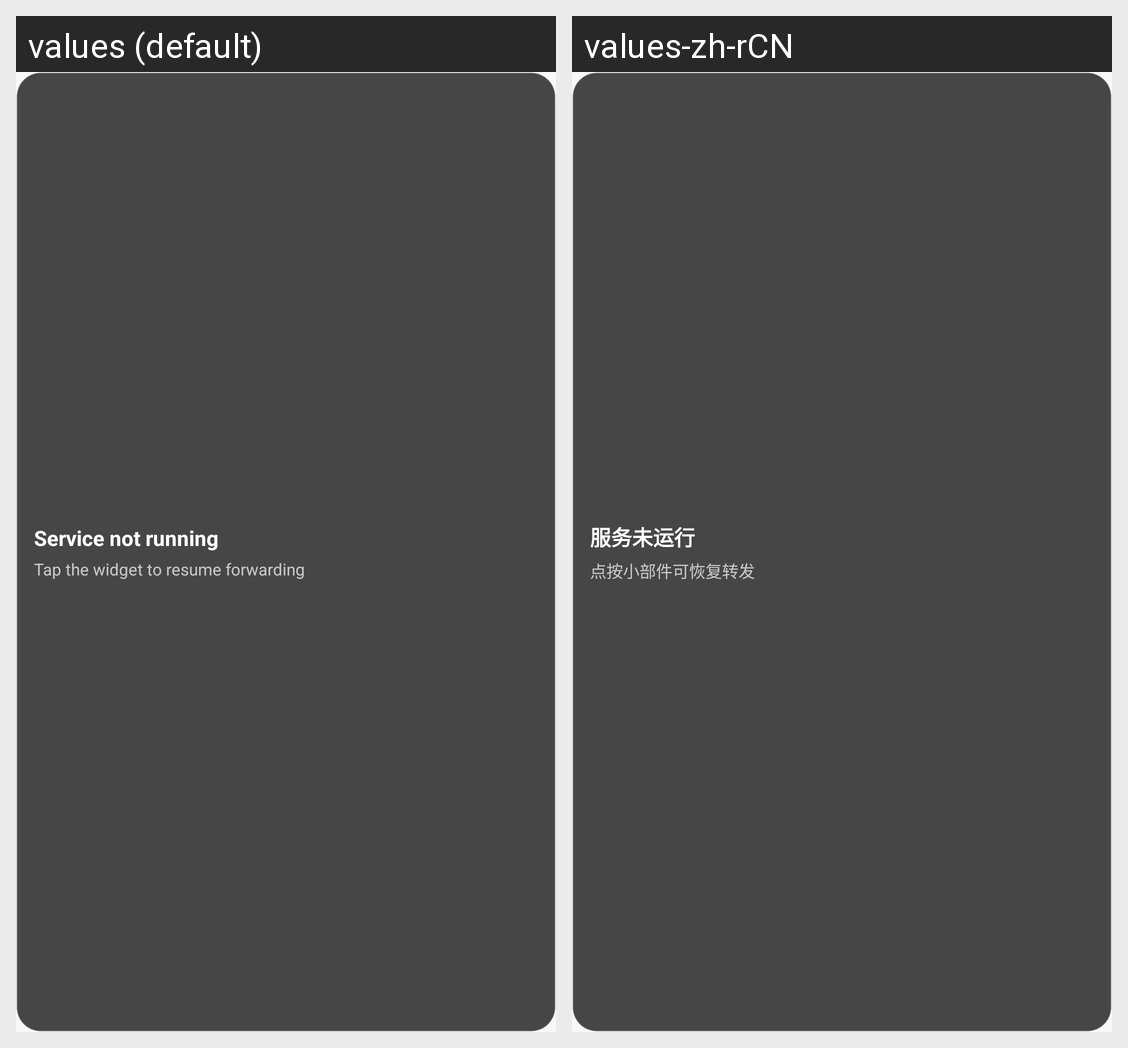

This grid shows one Android layout under two languages. Give, for every string resource on the screen, its name, the default text and each shown locale's text.
Android screen res/layout/widget_status.xml rendered under 2 locales, left to right: values (default), values-zh-rCN. Device: Nexus 5 (rendered at 1080×1920; each locale shown at half size, 540×960, under a caption strip naming it); theme Theme.SMSPost.
Strings drawn on this screen, with the default value and each locale's value (text and hints the layout hard-codes, and strings that could not be matched under every locale, appear in the picture but are not listed):

widget_status_dead
  values: Service not running
  values-zh-rCN: 服务未运行

widget_hint_placeholder
  values: Tap the widget to resume forwarding
  values-zh-rCN: 点按小部件可恢复转发
